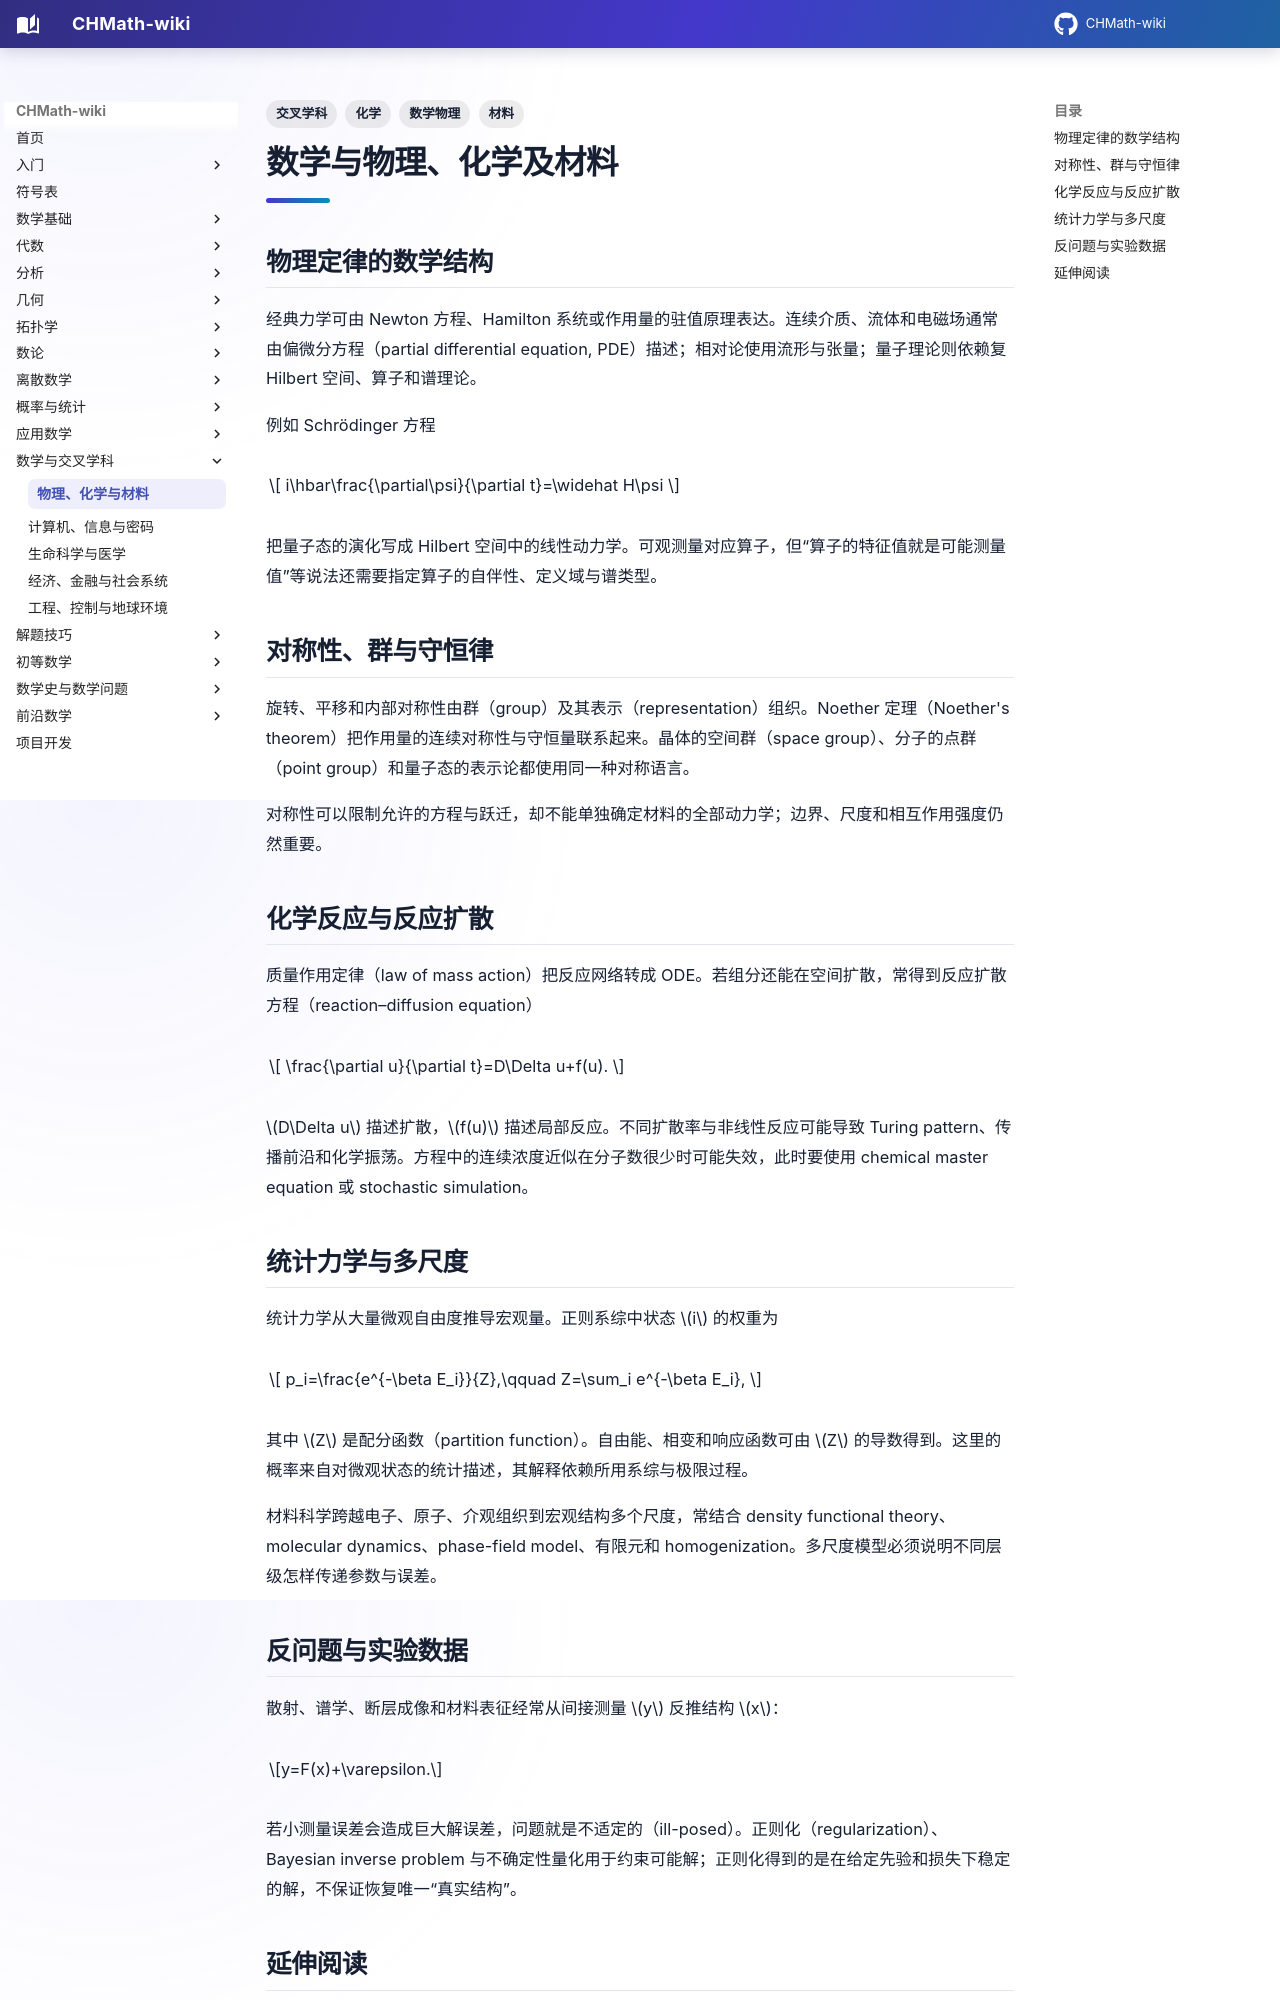

repository: FinParker/CHMath-wiki · page: interdisciplinary/physical_sciences/index.html · generator: mkdocs

---
title: 数学与物理、化学及材料
tags: [交叉学科, 数学物理, 化学, 材料]
---

# 数学与物理、化学及材料

## 物理定律的数学结构

经典力学可由 Newton 方程、Hamilton 系统或作用量的驻值原理表达。连续介质、流体和电磁场通常由偏微分方程（partial differential equation, PDE）描述；相对论使用流形与张量；量子理论则依赖复 Hilbert 空间、算子和谱理论。

例如 Schrödinger 方程

$$
i\hbar\frac{\partial\psi}{\partial t}=\widehat H\psi
$$

把量子态的演化写成 Hilbert 空间中的线性动力学。可观测量对应算子，但“算子的特征值就是可能测量值”等说法还需要指定算子的自伴性、定义域与谱类型。

## 对称性、群与守恒律

旋转、平移和内部对称性由群（group）及其表示（representation）组织。Noether 定理（Noether's theorem）把作用量的连续对称性与守恒量联系起来。晶体的空间群（space group）、分子的点群（point group）和量子态的表示论都使用同一种对称语言。

对称性可以限制允许的方程与跃迁，却不能单独确定材料的全部动力学；边界、尺度和相互作用强度仍然重要。

## 化学反应与反应扩散

质量作用定律（law of mass action）把反应网络转成 ODE。若组分还能在空间扩散，常得到反应扩散方程（reaction–diffusion equation）

$$
\frac{\partial u}{\partial t}=D\Delta u+f(u).
$$

$D\Delta u$ 描述扩散，$f(u)$ 描述局部反应。不同扩散率与非线性反应可能导致 Turing pattern、传播前沿和化学振荡。方程中的连续浓度近似在分子数很少时可能失效，此时要使用 chemical master equation 或 stochastic simulation。

## 统计力学与多尺度

统计力学从大量微观自由度推导宏观量。正则系综中状态 $i$ 的权重为

$$
p_i=\frac{e^{-\beta E_i}}{Z},\qquad
Z=\sum_i e^{-\beta E_i},
$$

其中 $Z$ 是配分函数（partition function）。自由能、相变和响应函数可由 $Z$ 的导数得到。这里的概率来自对微观状态的统计描述，其解释依赖所用系综与极限过程。

材料科学跨越电子、原子、介观组织到宏观结构多个尺度，常结合 density functional theory、molecular dynamics、phase-field model、有限元和 homogenization。多尺度模型必须说明不同层级怎样传递参数与误差。

## 反问题与实验数据

散射、谱学、断层成像和材料表征经常从间接测量 $y$ 反推结构 $x$：

$$y=F(x)+\varepsilon.$$

若小测量误差会造成巨大解误差，问题就是不适定的（ill-posed）。正则化（regularization）、Bayesian inverse problem 与不确定性量化用于约束可能解；正则化得到的是在给定先验和损失下稳定的解，不保证恢复唯一“真实结构”。
